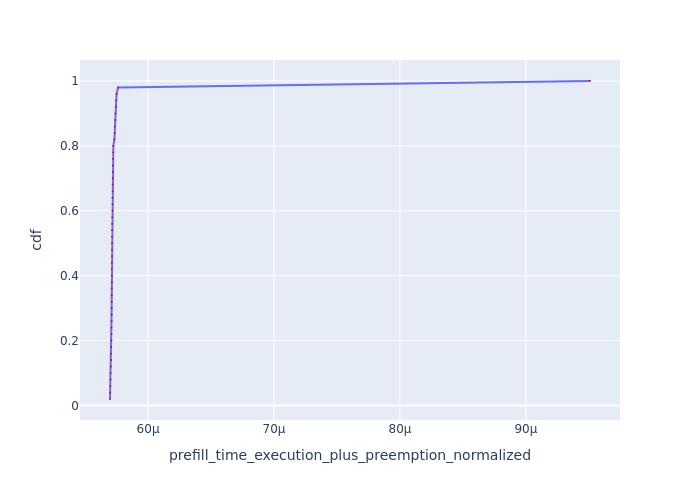

The table this chart was drawn from, first rows:
Request Id, prefill_time_execution_plus_preemption_n…, cdf
0_15, 5.697684806367712e-05, 0.02
0_42, 5.699100432762179e-05, 0.04
0_40, 5.7002000435341386e-05, 0.06
0_31, 5.701176461969977e-05, 0.08
0_22, 5.702333459120609e-05, 0.1
0_17, 5.705253525256199e-05, 0.12
0_39, 5.706842781054191e-05, 0.14
0_27, 5.706853773601107e-05, 0.16
0_36, 5.706946377481183e-05, 0.18
0_30, 5.70857740955204e-05, 0.2
0_16, 5.708984650678833e-05, 0.22
0_3, 5.7090444032692766e-05, 0.24
0_7, 5.709414359330984e-05, 0.26
0_37, 5.7101732585808884e-05, 0.28
0_6, 5.710550072062145e-05, 0.3
0_23, 5.7107299386161154e-05, 0.32
0_10, 5.7110896946969857e-05, 0.34
0_26, 5.7117382894243935e-05, 0.36
0_34, 5.712082527291175e-05, 0.38
0_41, 5.712538781163724e-05, 0.4
0_33, 5.7125616277424233e-05, 0.42
0_9, 5.712801683372503e-05, 0.44
0_35, 5.713538827257875e-05, 0.46
0_21, 5.71364997029231e-05, 0.48
0_8, 5.713664489183952e-05, 0.5
0_19, 5.7139676859116223e-05, 0.52
0_12, 5.714017112170115e-05, 0.54
0_18, 5.7144985214008093e-05, 0.56
0_11, 5.7151931883389576e-05, 0.58
0_4, 5.717776907809156e-05, 0.6
0_28, 5.718083918043176e-05, 0.62
0_48, 5.718140948341436e-05, 0.64
0_45, 5.719069950650141e-05, 0.66
0_14, 5.7196760684303246e-05, 0.68
0_38, 5.721720176752148e-05, 0.7
0_20, 5.7218190407555974e-05, 0.72
0_44, 5.7218360062642645e-05, 0.74
0_5, 5.7223979241274884e-05, 0.76
0_25, 5.723293592715034e-05, 0.78
0_2, 5.7242691611524695e-05, 0.8
0_13, 5.732929450287481e-05, 0.82
0_24, 5.735055652373991e-05, 0.84
0_47, 5.735394778763889e-05, 0.86
0_32, 5.7369262921027966e-05, 0.88
0_29, 5.7406958052911485e-05, 0.9
0_43, 5.7453172121492874e-05, 0.92
0_49, 5.745738926221863e-05, 0.94
0_1, 5.7498006435909705e-05, 0.96
0_46, 5.7619004972098964e-05, 0.98
0_0, 9.509069811999356e-05, 1.0
